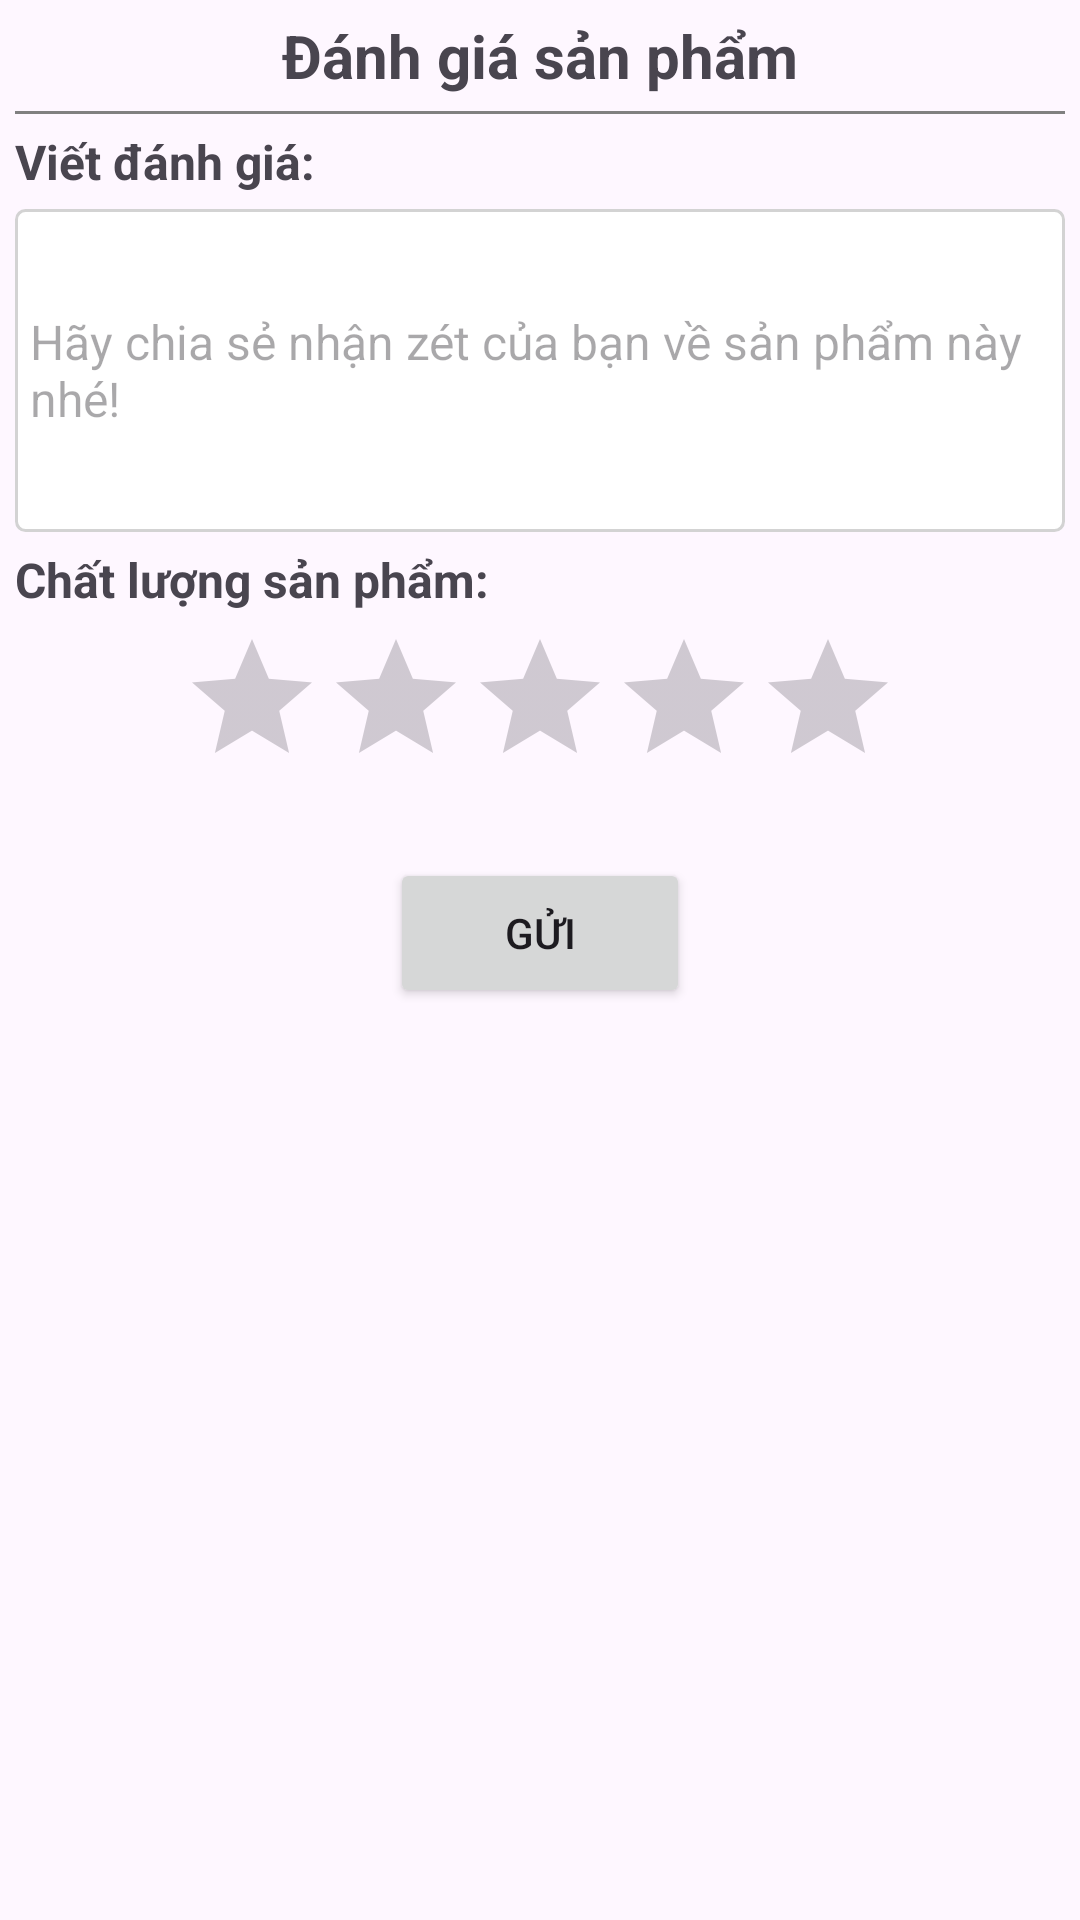

Write the Android layout XML for this screen, with the resource values it uses.
<!-- AndroidManifest.xml: application theme Theme.Material3.Light.NoActionBar -->
<!-- res/layout/activity_rating.xml -->
<?xml version="1.0" encoding="utf-8"?>
<androidx.constraintlayout.widget.ConstraintLayout xmlns:android="http://schemas.android.com/apk/res/android"
    android:layout_width="match_parent"
    android:layout_height="wrap_content"
    android:padding="@dimen/dp_5"
    xmlns:app="http://schemas.android.com/apk/res-auto">

    <TextView
        android:id="@+id/rating_title"
        android:layout_width="match_parent"
        android:layout_height="wrap_content"
        app:layout_constraintTop_toTopOf="parent"
        android:text="@string/rating"
        android:gravity="center"
        android:textSize="@dimen/dp_20"
        android:textStyle="bold" />

    <View
        android:id="@+id/rating_view"
        android:layout_width="match_parent"
        android:layout_height="1dp"
        app:layout_constraintTop_toBottomOf="@id/rating_title"
        android:background="@color/gray"
        android:layout_marginTop="@dimen/dp_5" />
    
    <LinearLayout
        android:id="@+id/rating_reviewlinear"
        android:layout_width="match_parent"
        android:layout_height="wrap_content"
        app:layout_constraintTop_toBottomOf="@id/rating_view"
        android:layout_marginTop="@dimen/dp_5"
        android:orientation="vertical">

        <TextView
            android:id="@+id/rating_reviewLable"
            android:layout_width="match_parent"
            android:layout_height="wrap_content"
            android:text="Viết đánh giá:  "
            android:textSize="@dimen/sp_16"
            android:textStyle="bold" />

        <EditText
            android:id="@+id/rating_edtReview"
            android:layout_width="match_parent"
            android:layout_height="wrap_content"
            android:hint="Hãy chia sẻ nhận zét của bạn về sản phẩm này nhé!"
            android:textSize="@dimen/sp_16"
            android:inputType="textMultiLine"
            android:lines="5"
            android:padding="@dimen/dp_5"
            android:layout_marginTop="@dimen/dp_5"
            android:background="@drawable/bg_orange_shape_border_gray"/>
    </LinearLayout>
    <LinearLayout
        android:id="@+id/rating_startLinear"
        android:layout_width="match_parent"
        android:layout_height="wrap_content"
        app:layout_constraintTop_toBottomOf="@id/rating_reviewlinear"
        android:layout_marginTop="@dimen/dp_5"
        android:orientation="vertical">

        <TextView
            android:id="@+id/rating_starLable"
            android:layout_width="match_parent"
            android:layout_height="wrap_content"
            android:text="Chất lượng sản phẩm:  "
            android:textSize="@dimen/sp_16"
            android:textStyle="bold" />

        <RatingBar
            android:id="@+id/ratingbarStar"
            android:layout_width="wrap_content"
            android:layout_height="wrap_content"
            android:layout_marginTop="@dimen/dp_5"
            android:numStars="@integer/int_5"
            android:layout_gravity="center"
            android:stepSize="1" />
    </LinearLayout>

    <Button
        android:id="@+id/rating_btnSubmit"
        android:layout_width="100dp"
        android:layout_height="50dp"
        app:layout_constraintTop_toBottomOf="@id/rating_startLinear"
        app:layout_constraintStart_toStartOf="parent"
        app:layout_constraintEnd_toEndOf="parent"
        android:layout_marginTop="@dimen/dp_20"
        android:text="Gửi" />
        
</androidx.constraintlayout.widget.ConstraintLayout>
<!-- resources referenced by this layout -->
<resources>
  <color name="gray">#FF808080</color>
  <dimen name="dp_20">20dp</dimen>
  <dimen name="dp_5">5dp</dimen>
  <dimen name="sp_16">16sp</dimen>
  <!-- drawable bg_orange_shape_border_gray (drawable) -->
  <?xml version="1.0" encoding="utf-8"?>
  <shape xmlns:android="http://schemas.android.com/apk/res/android">
      <corners android:radius="3dp"/>
      <solid android:color="@color/white"/>
      <stroke android:width="1dp" android:color="@color/light_gray"/>
  </shape>
  <integer name="int_5">5</integer>
  <string name="rating">Đánh giá sản phẩm</string>
  <color name="white">#FFFFFFFF</color>
  <color name="light_gray">#d3d3d3</color>
</resources>
